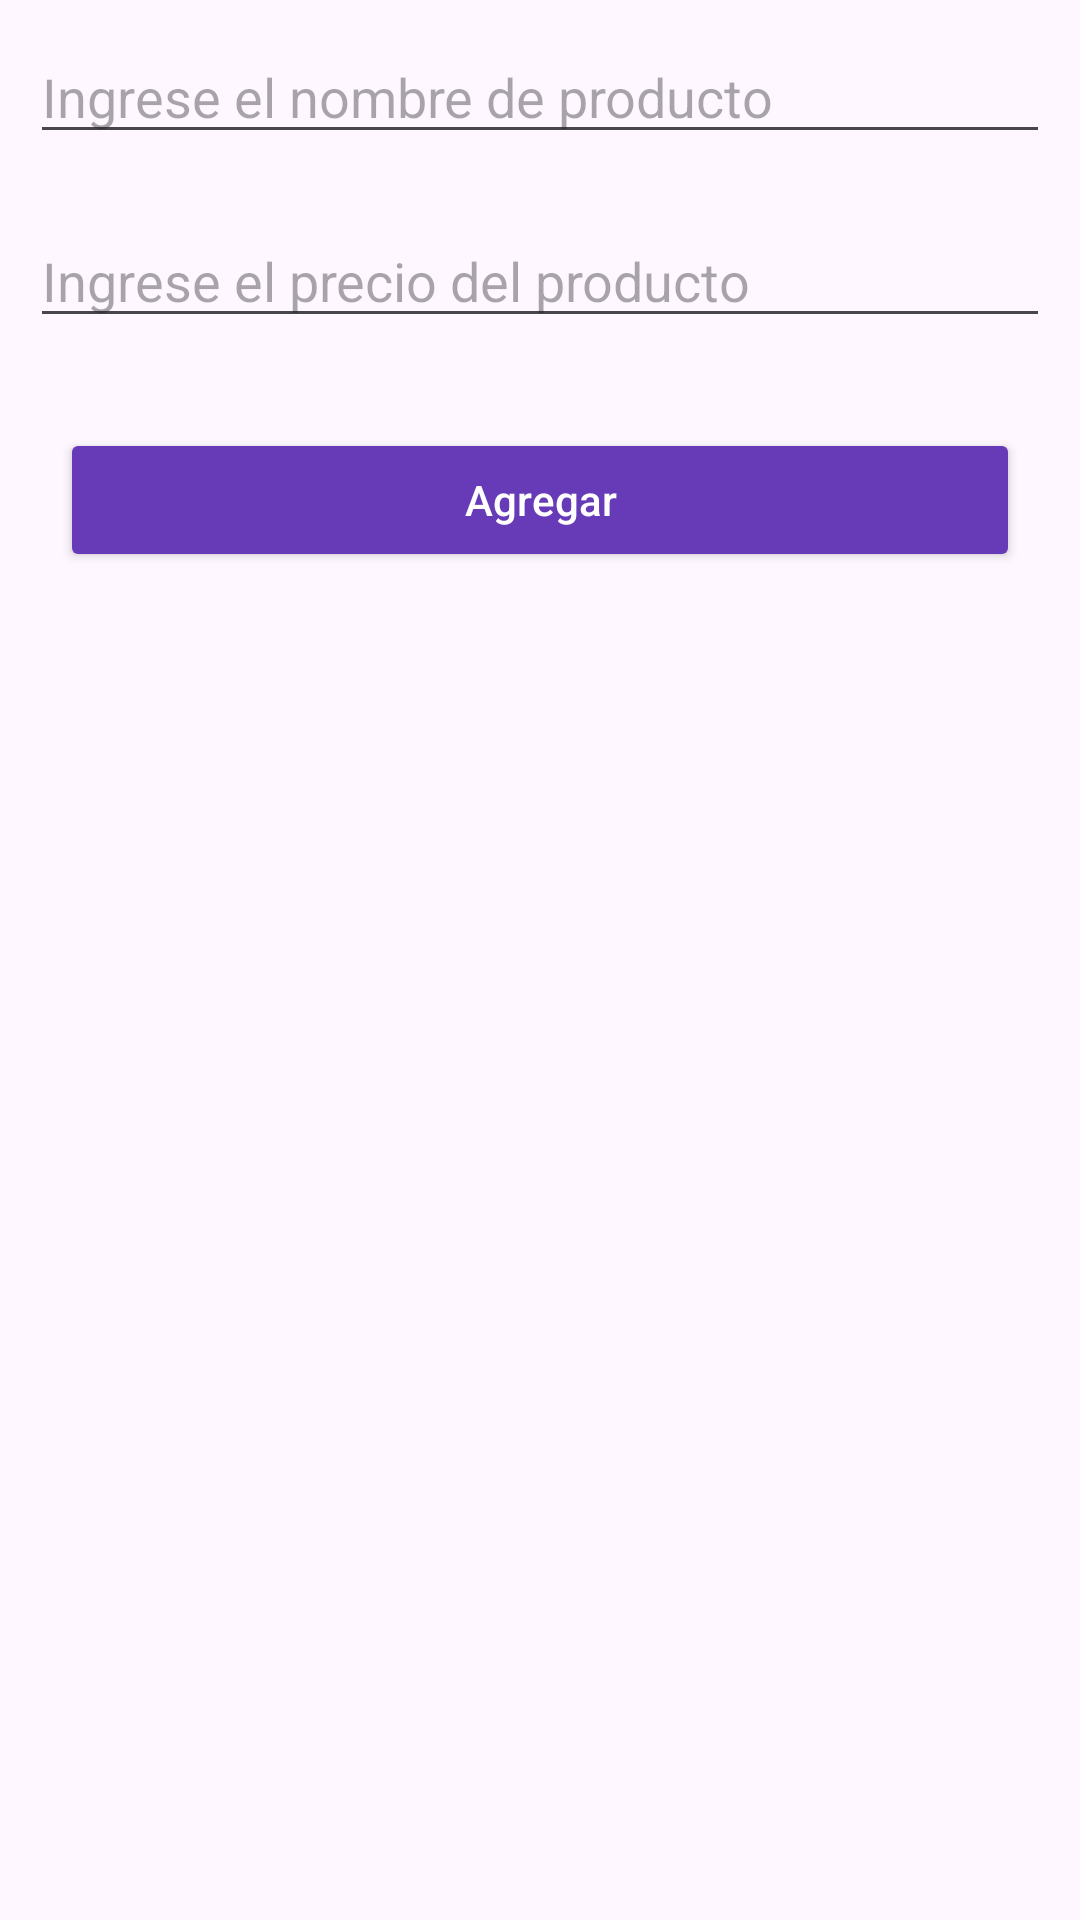

Write the Android layout XML for this screen, with the resource values it uses.
<!-- AndroidManifest.xml: application theme Theme.Crudretrofit -->
<!-- res/layout/activity_crear.xml -->
<?xml version="1.0" encoding="utf-8"?>
<LinearLayout

    xmlns:android="http://schemas.android.com/apk/res/android"
    xmlns:app="http://schemas.android.com/apk/res-auto"
    xmlns:tools="http://schemas.android.com/tools"
    android:layout_width="match_parent"
    android:layout_height="match_parent"
    android:orientation="vertical"
    tools:context=".activities.CrearActivity">

    <EditText
        android:id="@+id/nombreText"
        android:layout_width="match_parent"
        android:layout_height="wrap_content"
    android:layout_margin="10dp"
        android:layout_marginTop="20dp"
        android:hint="Ingrese el nombre de producto"/>

    <EditText
        android:id="@+id/precioText"
        android:layout_width="match_parent"
        android:layout_height="wrap_content"
        android:layout_margin="10dp"

        android:inputType="number"
        android:hint="Ingrese el precio del producto"/>

    <Button
        android:id="@+id/createButton"
        android:layout_width="match_parent"
        android:layout_height="wrap_content"
        android:layout_margin="20dp"
        android:text="Agregar"
        android:textColor="@color/white"
        android:textAppearance="@style/TextAppearance.AppCompat.Body2"
        android:backgroundTint="#673AB7"/>



</LinearLayout>
<!-- resources referenced by this layout -->
<resources>
  <color name="white">#FFFFFFFF</color>
  <style name="Theme.Crudretrofit" parent="Base.Theme.Crudretrofit" />
  <style name="Base.Theme.Crudretrofit" parent="Theme.Material3.DayNight.NoActionBar">
  
          <item name="colorPrimary">#FF9800</item>
          <item name="colorPrimaryVariant">@color/green2</item>
          <item name="android:statusBarColor" tools:targetApi="l">?attr/colorPrimary</item>
  
      </style>
  <color name="green2">#7DC42A</color>
</resources>
